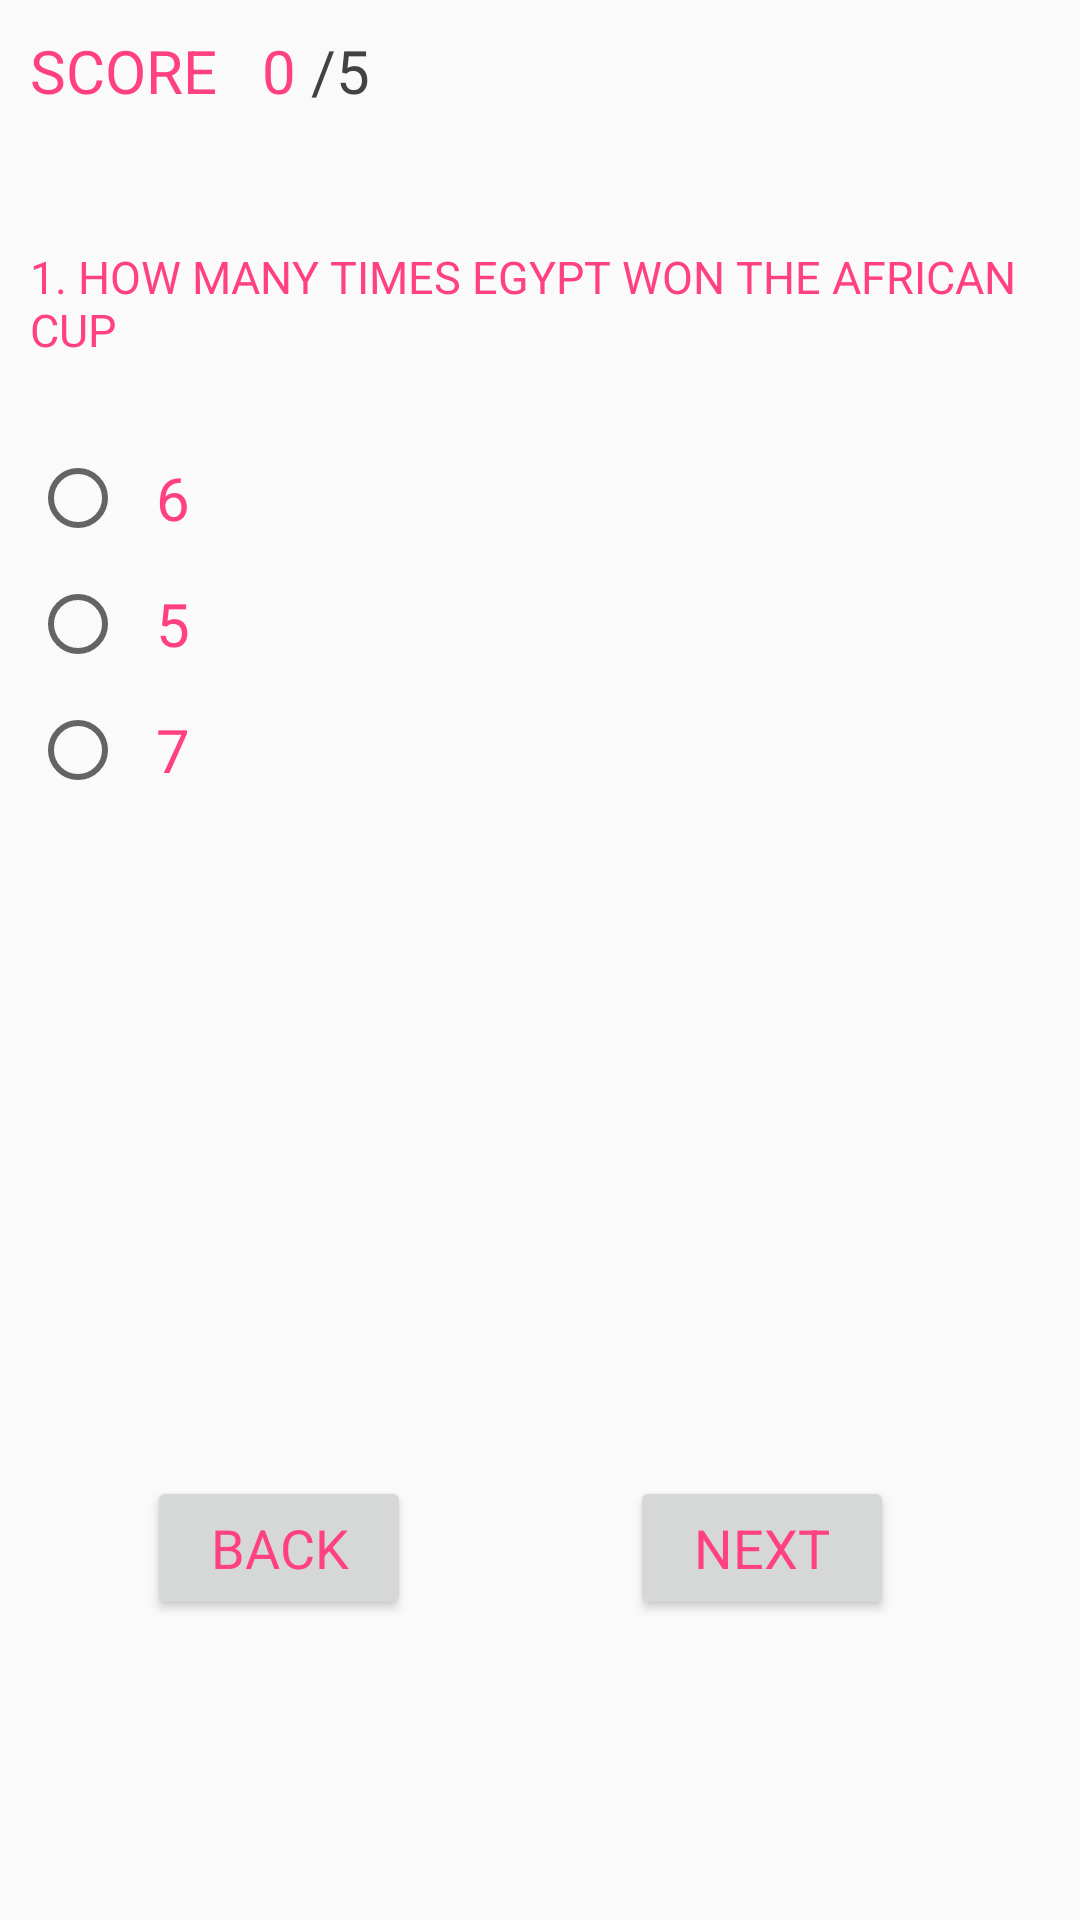

The Android layout XML behind this screen, and the referenced resources:
<!-- AndroidManifest.xml: application theme AppTheme -->
<!-- res/layout/activity_first_question.xml -->
<?xml version="1.0" encoding="utf-8"?>
<android.support.constraint.ConstraintLayout xmlns:android="http://schemas.android.com/apk/res/android"
    xmlns:app="http://schemas.android.com/apk/res-auto"
    xmlns:tools="http://schemas.android.com/tools"
    android:layout_width="match_parent"
    android:layout_height="match_parent"
    tools:context="com.example.devit.quizapp.FirstQuestionActivity">

    <RelativeLayout
        android:layout_width="match_parent"
        android:layout_height="match_parent">

        <TextView
            android:id="@+id/ScoreID"
            android:layout_width="wrap_content"
            android:layout_height="wrap_content"
            android:layout_alignParentLeft="true"
            android:layout_alignParentTop="true"
            android:layout_centerHorizontal="true"
            android:layout_centerInParent="true"
            android:layout_marginBottom="@dimen/MarginTopNameEditText"
            android:layout_marginLeft="@dimen/MarginBottomAgeEditText"
            android:layout_marginTop="@dimen/MarginBottomAgeEditText"
            android:text="@string/ScorText"
            android:textAllCaps="true"
            android:textAppearance="@style/Base.TextAppearance.AppCompat.Medium"
            android:textColor="@color/colorAccent"
            android:textSize="@dimen/TextSize" />

        <TextView
            android:id="@+id/UpdatedScoreID"
            android:layout_width="wrap_content"
            android:layout_height="wrap_content"
            android:layout_marginBottom="@dimen/MarginBottomAgeEditText"
            android:layout_marginTop="@dimen/MarginBottomAgeEditText"
            android:layout_toRightOf="@id/ScoreSlashID"

            android:text="@string/ScoreFive"
            android:textAppearance="@style/Base.TextAppearance.AppCompat.Medium"
            android:textColor="@color/Grey"
            android:textSize="@dimen/TextSize" />

        <TextView
            android:id="@+id/ScoreSlashID"
            android:layout_width="wrap_content"
            android:layout_height="wrap_content"
            android:layout_marginBottom="@dimen/MarginBottomAgeEditText"
            android:layout_marginTop="@dimen/Padding"
            android:layout_toRightOf="@id/ScoreViewID"
            android:text="@string/ScoreSlash"
            android:textAppearance="@style/Base.TextAppearance.AppCompat.Medium"
            android:textColor="@color/Grey"
            android:textSize="@dimen/TextSize" />

        <TextView
            android:id="@+id/ScoreViewID"
            android:layout_width="wrap_content"
            android:layout_height="wrap_content"
            android:layout_marginBottom="20dp"
            android:layout_marginLeft="15dp"
            android:layout_marginTop="10dp"
            android:layout_toRightOf="@id/ScoreID"
            android:text="0 "
            android:textAppearance="@style/Base.TextAppearance.AppCompat.Medium"
            android:textColor="@color/colorPrimary"
            android:textSize="20sp" />


        <TextView

            android:id="@+id/Question_One"
            android:layout_width="match_parent"
            android:layout_height="wrap_content"
            android:layout_below="@id/ScoreID"
            android:layout_centerInParent="true"
            android:layout_marginBottom="@dimen/Padding"
            android:layout_marginTop="@dimen/Padding"
            android:padding="@dimen/Padding"
            android:text="@string/QuestionOne"
            android:textAllCaps="true"
            android:textColor="@color/colorAccent"
            android:textSize="@dimen/QuestionTextSize"

            />

        <RadioGroup
            android:id="@+id/RadioGroupID"
            android:layout_width="match_parent"
            android:layout_height="wrap_content"
            android:layout_below="@id/Question_One"
            android:layout_marginLeft="@dimen/Padding">

            <RadioButton
                android:layout_width="wrap_content"
                android:layout_height="wrap_content"
                android:layout_marginBottom="@dimen/Padding"
                android:layout_marginTop="@dimen/Padding"
                android:paddingLeft="@dimen/Padding"
                android:paddingRight="@dimen/Padding"
                android:text="@string/AnswerAOfQuestionOne"
                android:textAppearance="@style/Base.TextAppearance.AppCompat.Medium"
                android:textColor="@color/colorAccent"
                android:textSize="@dimen/TextSize" />

            <RadioButton
                android:layout_width="wrap_content"
                android:layout_height="wrap_content"
                android:layout_marginBottom="@dimen/Padding"
                android:paddingLeft="@dimen/Padding"
                android:paddingRight="@dimen/Padding"
                android:text="@string/AnswerBOfQuestionOne"
                android:textAppearance="@style/Base.TextAppearance.AppCompat.Medium"
                android:textColor="@color/colorAccent"
                android:textSize="@dimen/TextSize" />

            <RadioButton
                android:id=""
                android:layout_width="wrap_content"
                android:layout_height="wrap_content"
                android:layout_marginBottom="@dimen/Padding"
                android:paddingLeft="@dimen/Padding"
                android:paddingRight="@dimen/Padding"
                android:text="@string/AnswerCOfQuestionOne"
                android:textAppearance="@style/Base.TextAppearance.AppCompat.Medium"
                android:textColor="@color/colorAccent"
                android:textSize="@dimen/TextSize" />


        </RadioGroup>

        <Button
            android:id="@+id/button2"
            android:layout_width="wrap_content"
            android:layout_height="wrap_content"
            android:layout_alignParentBottom="true"
            android:layout_alignParentEnd="true"
            android:layout_alignParentRight="true"
            android:layout_marginBottom="@dimen/Btn2marginBottom"
            android:layout_marginEnd="@dimen/Btn2marginend"
            android:layout_marginRight="@dimen/Btn2marginend"
            android:onClick="nextBtn1"
            android:shadowColor="@color/colorAccent"
            android:text="@string/NextBTN"
            android:textAllCaps="true"
            android:textAppearance="@style/Base.TextAppearance.AppCompat.Medium"
            android:textColor="@color/colorAccent"
            android:textColorHighlight="@color/colorPrimary" />

        <Button
            android:id="@+id/button"
            android:layout_width="wrap_content"
            android:layout_height="wrap_content"
            android:layout_alignBaseline="@+id/button2"
            android:layout_alignBottom="@+id/button2"
            android:layout_alignLeft="@+id/RadioGroup2_ID"
            android:layout_alignStart="@+id/RadioGroup2_ID"
            android:layout_marginLeft="@dimen/BackBtn1marginLeft"
            android:layout_marginStart="@dimen/BackBtn1marginLeft"
            android:onClick="backBtn1"
            android:text="back"
            android:textAllCaps="true"
            android:textAppearance="@style/Base.TextAppearance.AppCompat.Medium"
            android:textColor="@color/colorAccent"
            android:textColorHighlight="@color/colorPrimary" />


    </RelativeLayout>


</android.support.constraint.ConstraintLayout>
<!-- resources referenced by this layout -->
<resources>
  <color name="Grey">#424242</color>
  <color name="colorAccent">#FF4081</color>
  <color name="colorPrimary">#FF4081</color>
  <dimen name="BackBtn1marginLeft">49dp</dimen>
  <dimen name="Btn2marginBottom">100dp</dimen>
  <dimen name="Btn2marginend">62dp</dimen>
  <dimen name="MarginBottomAgeEditText"> 10dp </dimen>
  <dimen name="MarginTopNameEditText">25dp</dimen>
  <dimen name="Padding">10dp</dimen>
  <dimen name="QuestionTextSize">15sp</dimen>
  <dimen name="TextSize">20sp</dimen>
  <string name="AnswerAOfQuestionOne">6</string>
  <string name="AnswerBOfQuestionOne">5</string>
  <string name="AnswerCOfQuestionOne">7</string>
  <string name="NextBTN">next</string>
  <string name="QuestionOne"> 1. how many times egypt won the african cup </string>
  <string name="ScorText">score</string>
  <string name="ScoreFive">5</string>
  <string name="ScoreSlash"> / </string>
  <style name="AppTheme" parent="Theme.AppCompat.Light.DarkActionBar">
          
          <item name="colorPrimary">@color/colorPrimary</item>
          <item name="colorPrimaryDark">@color/colorPrimaryDark</item>
          <item name="colorAccent">@color/colorAccent</item>
      </style>
  <color name="colorPrimaryDark">#E91E63</color>
</resources>
